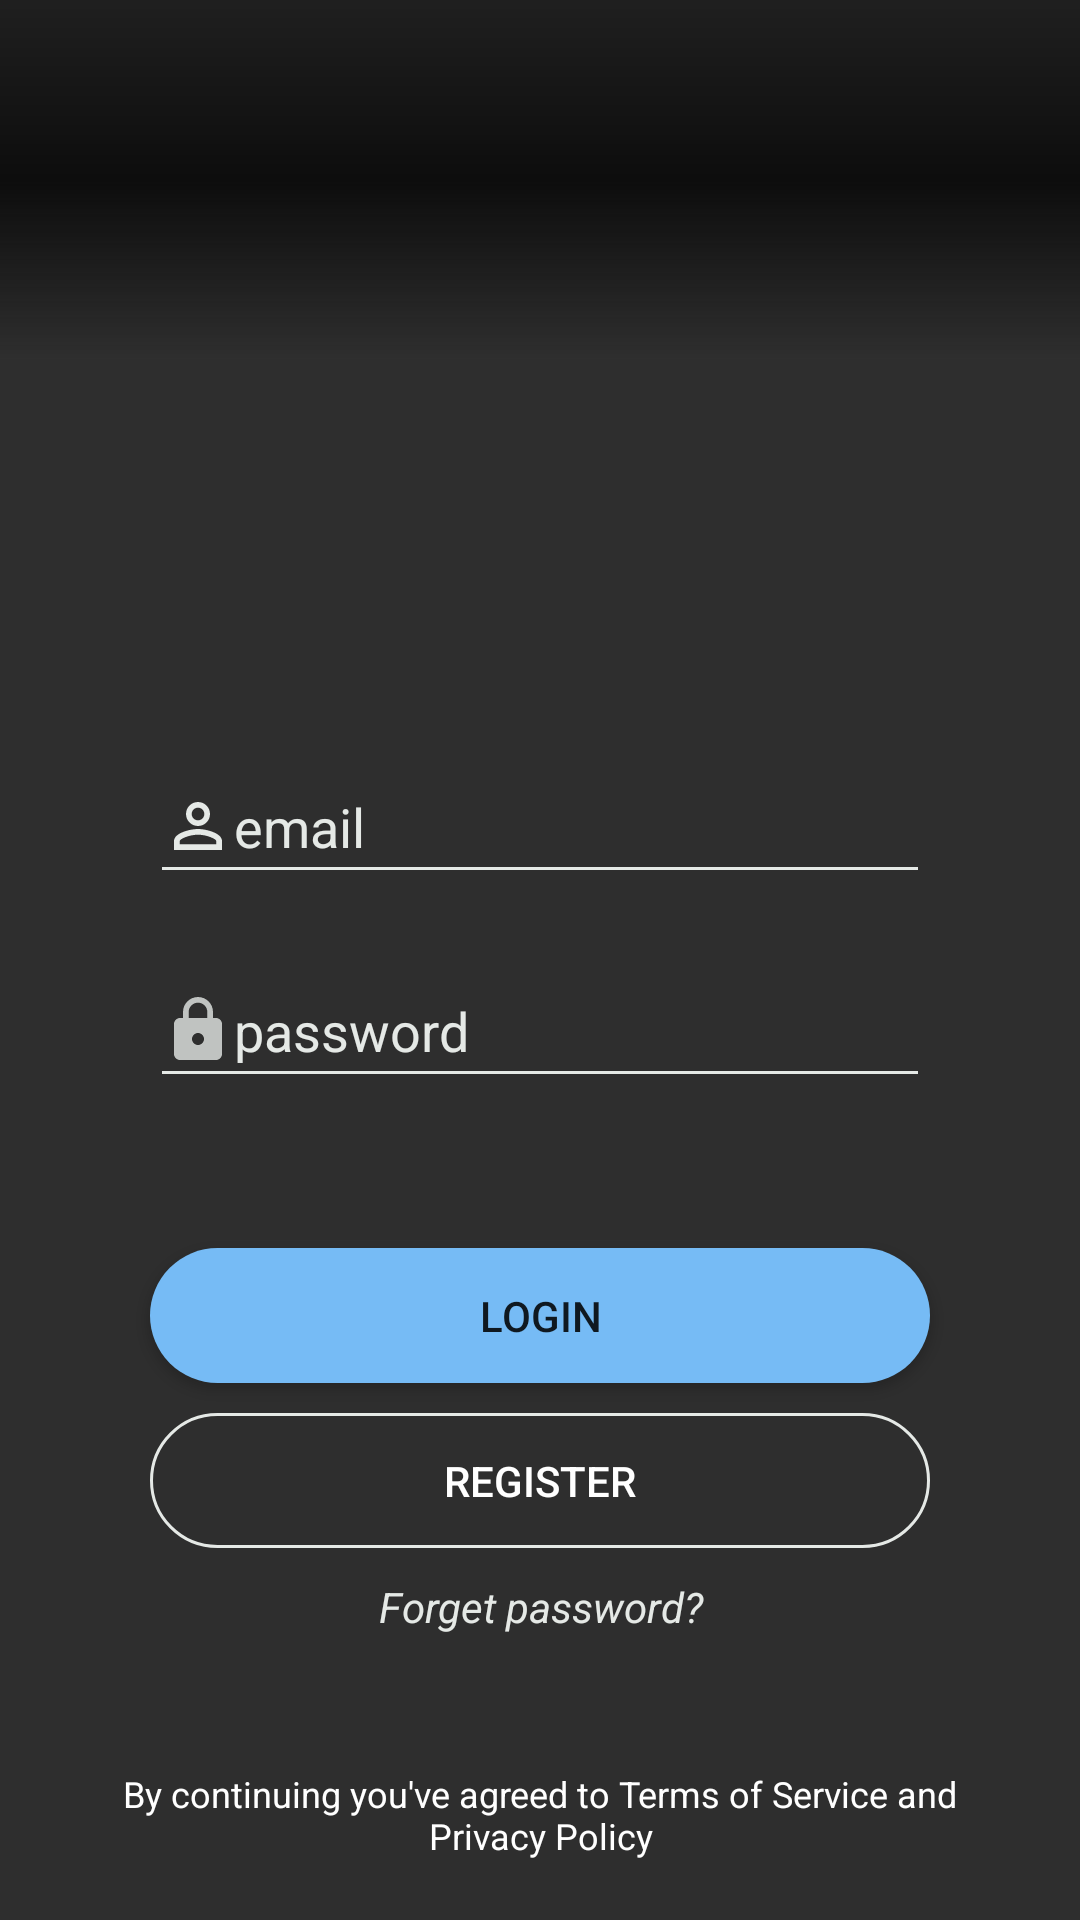

Android layout source for this screen:
<!-- AndroidManifest.xml: application theme AppTheme -->
<!-- res/layout/activity_login.xml -->
<?xml version="1.0" encoding="utf-8"?>

<RelativeLayout
    xmlns:android="http://schemas.android.com/apk/res/android"
    xmlns:tools="http://schemas.android.com/tools"
    android:layout_width="match_parent"
    android:layout_height="match_parent"
    android:elevation="0dp"
    android:background="@color/blacky"
    >

    <LinearLayout
        android:layout_width="match_parent"
        android:id="@+id/image"

        android:layout_height="200dp">

        <FrameLayout
            android:layout_width="match_parent"
            android:layout_height="wrap_content"
            tools:ignore="UselessParent">
        <ImageView
            android:layout_width="match_parent"
            android:layout_height="match_parent"
            android:background="@color/background"
            android:src="@drawable/living"
            android:scaleType="fitXY"
            android:contentDescription="@string/shadow" />

            <View
                android:layout_width="match_parent"
                android:layout_height="120dp"
                android:layout_gravity="bottom"
                android:elevation="0dp"
                android:background="@drawable/custom_gradient_top"/>


        </FrameLayout>

    </LinearLayout>

    <EditText
        android:id="@+id/email"
        android:layout_width="match_parent"
        android:layout_height="wrap_content"
        android:layout_below="@id/image"
        android:layout_marginEnd="50dp"
        android:layout_marginStart="50dp"
        android:layout_marginTop="50dp"
        android:textColorHint="@color/recerver"
        android:backgroundTint="@color/recerver"
        android:drawableStart="@drawable/ic_person"
        android:hint="@string/email"
        android:importantForAutofill="no"
        android:inputType="textEmailAddress"
        android:minHeight="48dp"
        android:textColor="@color/recerver"
        tools:ignore="SpeakableTextPresentCheck" />

    <EditText
        android:id="@+id/password"
        android:layout_width="match_parent"
        android:layout_height="wrap_content"
        android:layout_below="@id/email"
        android:layout_marginEnd="50dp"
        android:textColorHint="@color/recerver"
        android:layout_marginStart="50dp"
        android:layout_marginTop="20dp"
        android:backgroundTint="@color/recerver"
        android:drawableStart="@drawable/ic_lock"
        android:hint="@string/password"
        android:textColor="@color/recerver"
        android:importantForAutofill="no"
        android:inputType="textPassword"
        android:minHeight="48dp" />

    <Button
        android:id="@+id/loginBtn"
        android:layout_width="match_parent"
        android:layout_height="45dp"
        android:layout_below="@id/password"
        android:layout_marginEnd="50dp"
        android:layout_marginStart="50dp"
        android:layout_marginTop="50dp"
        android:background="@drawable/chat_text"
        android:text="@string/login"
        tools:ignore="TouchTargetSizeCheck,TextContrastCheck" />

    <Button
        android:id="@+id/RegisterBtn"
        android:layout_width="match_parent"
        android:layout_height="45dp"
        android:layout_below="@id/loginBtn"
        android:layout_marginEnd="50dp"
        android:layout_marginStart="50dp"
        android:layout_marginTop="10dp"
        android:background="@drawable/rounded_edittext"
        android:text="@string/register"
        android:textColor="@android:color/white"
        tools:ignore="TouchTargetSizeCheck,TextContrastCheck" />

    <TextView
        android:id="@+id/forgetPasstxt"
        android:layout_width="match_parent"
        android:layout_height="wrap_content"
        android:layout_below="@id/RegisterBtn"
        android:layout_marginTop="10dp"
        android:gravity="center_horizontal"
        android:text="@string/forget_password"
        android:textColor="@color/recerver"
        android:textStyle="italic" />

    <TextView
        android:id="@+id/termstxt"
        android:layout_width="match_parent"
        android:layout_height="wrap_content"
        android:layout_alignParentBottom="true"
        android:layout_marginBottom="20dp"
        android:layout_marginEnd="20dp"
        android:layout_marginStart="20dp"
        android:layout_marginTop="10dp"
        android:gravity="center_horizontal"
        android:text="@string/by_continuing_you_ve_agreed_to_terms_of_service_and_privacy_policy"
        android:textColor="@android:color/white"
        android:textSize="12sp" />


</RelativeLayout>
<!-- resources referenced by this layout -->
<resources>
  <color name="background">#52000000</color>
  <color name="blacky">#2e2e2e</color>
  <color name="recerver">#ffe5e9e6</color>
  <!-- drawable chat_text (drawable-xxxhdpi) -->
  <?xml version="1.0" encoding="utf-8"?>
  <shape xmlns:android="http://schemas.android.com/apk/res/android">
  
      <solid
          android:color="@color/SteelBlue">
      </solid>
  
      <corners
          android:radius="50dp">
      </corners>
  
  
  </shape>
  <!-- drawable custom_gradient_top (drawable-xxxhdpi) -->
  <?xml version="1.0" encoding="utf-8"?>
  <shape xmlns:android="http://schemas.android.com/apk/res/android">
      <gradient
          android:startColor="@color/blacky"
          android:centerColor="#99000000"
          android:endColor="#00000000"
  
          android:angle="90"
          android:type="linear"
          />
  </shape>
  <!-- drawable ic_lock (drawable-xxxhdpi) -->
  <vector xmlns:android="http://schemas.android.com/apk/res/android"
      android:width="24dp"
      android:height="24dp"
      android:viewportWidth="24"
      android:viewportHeight="24"
      android:alpha="0.8"
     >
    <path
        android:fillColor="@color/recerver"
        android:pathData="M18,8h-1L17,6c0,-2.76 -2.24,-5 -5,-5S7,3.24 7,6v2L6,8c-1.1,0 -2,0.9 -2,2v10c0,1.1 0.9,2 2,2h12c1.1,0 2,-0.9 2,-2L20,10c0,-1.1 -0.9,-2 -2,-2zM12,17c-1.1,0 -2,-0.9 -2,-2s0.9,-2 2,-2 2,0.9 2,2 -0.9,2 -2,2zM15.1,8L8.9,8L8.9,6c0,-1.71 1.39,-3.1 3.1,-3.1 1.71,0 3.1,1.39 3.1,3.1v2z"/>
  </vector>
  <!-- drawable ic_person (drawable-xxxhdpi) -->
  <vector xmlns:android="http://schemas.android.com/apk/res/android"
      android:width="24dp"
      android:height="24dp"
      android:viewportWidth="24"
      android:viewportHeight="24"
      >
    <path
        android:fillColor="@color/recerver"
        android:pathData="M12,5.9c1.16,0 2.1,0.94 2.1,2.1s-0.94,2.1 -2.1,2.1S9.9,9.16 9.9,8s0.94,-2.1 2.1,-2.1m0,9c2.97,0 6.1,1.46 6.1,2.1v1.1L5.9,18.1L5.9,17c0,-0.64 3.13,-2.1 6.1,-2.1M12,4C9.79,4 8,5.79 8,8s1.79,4 4,4 4,-1.79 4,-4 -1.79,-4 -4,-4zM12,13c-2.67,0 -8,1.34 -8,4v3h16v-3c0,-2.66 -5.33,-4 -8,-4z"/>
  </vector>
  <!-- drawable rounded_edittext (drawable-xxxhdpi) -->
  <?xml version="1.0" encoding="utf-8"?>
  <shape xmlns:android="http://schemas.android.com/apk/res/android"
      android:shape="rectangle" android:padding="15dp">
      <solid android:color="@android:color/transparent" />
      <corners
          android:radius="50dp" />
      <stroke android:width="1dip" android:color="@color/recerver"/>
  </shape>
  <string name="by_continuing_you_ve_agreed_to_terms_of_service_and_privacy_policy">By continuing you\'ve agreed to Terms of Service and Privacy Policy</string>
  <string name="email">email</string>
  <string name="forget_password">Forget password?</string>
  <string name="login">LOGIN</string>
  <string name="password">password</string>
  <string name="register">REGISTER</string>
  <string name="shadow">shadow</string>
  <style name="AppTheme" parent="Theme.MaterialComponents.Light.NoActionBar">
          
          <item name="colorPrimary">@color/green</item>
          <item name="colorPrimaryDark">@color/green</item>
          <item name="colorAccent">@color/green</item>
          <item name="android:windowActionBar">false</item>
      </style>
  <color name="SteelBlue">#ff76bbf5</color>
  <color name="green">#ff00ab03</color>
</resources>
